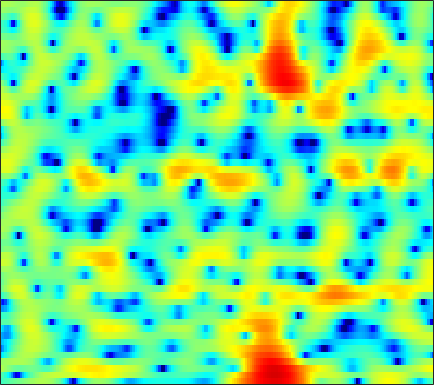

Source data for this figure (header and first rows):
-3.1947, -2.745, -2.27, -1.902, -1.668, -1.3896, -1.1181, -0.92168, -0.65809, -0.3761, -0.059703, 0.18259, 0.50034, 0.81789, 1.06, 1.3458, 1.6094, 1.7574, 1.9069, 1.9724, 1.9405, 1.8438, 1.6086, 1.2568
-1.784, -2.552, -3.849, -5.543, -7.189, -10.13, -14.43, -18.25, -16.58, -11.59, -8.112, -6.197, -4.21, -2.686, -1.75, -0.719, 0.1166, 0.6449, 1.232, 1.701, 2.08, 2.309, 2.553, 2.736
2.138, 1.716, 1.112, 0.4926, 0.04655, -0.4966, -0.9322, -1.149, -1.284, -1.24, -1.087, -0.9412, -0.7665, -0.666, -0.6597, -0.7692, -1.003, -1.261, -1.679, -2.115, -2.452, -2.534, -2.333, -1.776
1.163, 1.19, 1.272, 1.384, 1.484, 1.615, 1.729, 1.793, 1.848, 1.851, 1.784, 1.681, 1.448, 1.08, 0.698, 0.01074, -0.9282, -1.826, -3.346, -5.271, -7.539, -9.04, -9.391, -7.627
-6.926, -5.703, -4.152, -2.777, -1.872, -0.8263, 0.04814, 0.6019, 1.206, 1.66, 1.975, 2.127, 2.221, 2.189, 2.091, 1.862, 1.529, 1.227, 0.7737, 0.296, -0.1673, -0.479, -0.8149, -1.063
-11.81, -9.716, -7.274, -5.249, -3.953, -2.475, -1.229, -0.4217, 0.5084, 1.276, 1.886, 2.253, 2.615, 2.842, 2.928, 2.929, 2.814, 2.658, 2.364, 1.972, 1.48, 1.046, 0.3782, -0.4111
-8.586, -7.845, -6.746, -5.573, -4.658, -3.418, -2.215, -1.355, -0.2898, 0.6591, 1.463, 1.967, 2.502, 2.88, 3.058, 3.163, 3.121, 2.998, 2.719, 2.31, 1.775, 1.291, 0.5414, -0.3443
-9.007, -9.797, -10.62, -10.34, -9.194, -6.943, -4.604, -3.016, -1.199, 0.279, 1.455, 2.154, 2.852, 3.313, 3.516, 3.602, 3.498, 3.299, 2.884, 2.331, 1.672, 1.121, 0.325, -0.5084
-6.037, -7.43, -9.26, -9.71, -8.478, -5.841, -3.3, -1.662, 0.1566, 1.587, 2.682, 3.304, 3.874, 4.173, 4.217, 4.047, 3.611, 3.104, 2.191, 1.022, -0.3768, -1.513, -2.976, -4.086
-1.679, -1.807, -1.813, -1.59, -1.263, -0.6139, 0.2084, 0.8527, 1.687, 2.43, 3.037, 3.38, 3.664, 3.732, 3.622, 3.24, 2.568, 1.855, 0.5717, -1.203, -3.659, -6.147, -11.01, -18.29
-3.324, -3.25, -2.939, -2.417, -1.926, -1.175, -0.3761, 0.216, 0.9521, 1.594, 2.109, 2.4, 2.642, 2.713, 2.65, 2.405, 1.98, 1.546, 0.8217, -0.05163, -0.9961, -1.703, -2.514, -3.013
-9.952, -10.14, -9.259, -7.392, -5.816, -3.881, -2.257, -1.24, -0.1202, 0.7504, 1.395, 1.736, 2.027, 2.155, 2.158, 2.056, 1.844, 1.629, 1.29, 0.931, 0.575, 0.3241, 0.04399, -0.151
-13.95, -15.7, -13.3, -8.963, -6.337, -3.637, -1.631, -0.4829, 0.6807, 1.477, 1.959, 2.147, 2.206, 2.072, 1.896, 1.607, 1.316, 1.116, 0.8988, 0.725, 0.5587, 0.4255, 0.2323, 0.01513
-3.399, -2.811, -1.869, -0.6964, 0.2299, 1.361, 2.314, 2.879, 3.392, 3.588, 3.452, 3.128, 2.394, 1.321, 0.3181, -1.134, -2.286, -2.624, -2.351, -1.658, -1.058, -0.8053, -0.8581, -1.413
-0.8655, 0.08157, 1.189, 2.111, 2.708, 3.35, 3.814, 4.019, 4.068, 3.843, 3.281, 2.609, 1.29, -0.6432, -2.693, -6.735, -13.28, -15.04, -8.87, -5.135, -3.071, -2.223, -1.825, -2.155
-1.443, -0.522, 0.4988, 1.293, 1.735, 2.165, 2.414, 2.478, 2.403, 2.157, 1.741, 1.305, 0.5807, -0.2821, -0.9601, -1.832, -2.455, -2.639, -2.534, -2.163, -1.719, -1.456, -1.248, -1.213
-0.7991, -0.2014, 0.3963, 0.8148, 1.015, 1.133, 1.095, 0.9845, 0.7706, 0.5017, 0.2199, 0.02841, -0.1963, -0.3842, -0.4793, -0.5571, -0.5904, -0.5874, -0.5443, -0.4706, -0.4065, -0.3786, -0.3601, -0.3638
1.185, 1.415, 1.555, 1.499, 1.338, 0.9267, 0.3054, -0.2695, -1.115, -1.914, -2.446, -2.538, -2.249, -1.665, -1.17, -0.535, -0.01984, 0.2607, 0.4908, 0.5642, 0.4813, 0.3405, 0.09474, -0.1769
3.264, 3.315, 3.239, 2.92, 2.48, 1.596, 0.2799, -1.101, -3.711, -7.785, -14.25, -14.31, -7.919, -3.92, -1.957, -0.1582, 0.992, 1.528, 1.875, 1.82, 1.388, 0.8197, -0.2893, -1.752
2.313, 2.532, 2.639, 2.487, 2.185, 1.546, 0.6083, -0.2914, -1.691, -3.126, -4.072, -4.017, -2.946, -1.428, -0.3236, 0.8936, 1.738, 2.125, 2.304, 2.081, 1.439, 0.6197, -1.014, -3.482
-0.7841, -0.2129, 0.1739, 0.2505, 0.1484, -0.1605, -0.587, -0.8986, -1.25, -1.421, -1.328, -1.094, -0.5927, 0.04976, 0.5398, 1.143, 1.612, 1.831, 1.915, 1.768, 1.37, 0.9239, 0.1793, -0.652
-1.259, -0.8559, -0.706, -0.9542, -1.357, -2.148, -3.06, -3.663, -4.066, -3.77, -2.872, -2.024, -0.8698, 0.1892, 0.8657, 1.579, 2.079, 2.314, 2.447, 2.383, 2.136, 1.866, 1.407, 0.8829
0.7442, 0.7117, 0.3864, -0.396, -1.355, -3.297, -6.472, -10.49, -23.34, -12.89, -6.366, -3.554, -0.9964, 0.7224, 1.655, 2.523, 3.04, 3.24, 3.29, 3.112, 2.755, 2.375, 1.739, 0.988
1.814, 1.778, 1.53, 1.038, 0.486, -0.4828, -1.621, -2.392, -2.912, -2.485, -1.337, -0.3403, 0.876, 1.835, 2.345, 2.772, 2.916, 2.845, 2.527, 1.99, 1.257, 0.5908, -0.4084, -1.536
1.215, 1.431, 1.589, 1.643, 1.618, 1.526, 1.428, 1.379, 1.393, 1.539, 1.774, 1.979, 2.215, 2.357, 2.355, 2.176, 1.764, 1.282, 0.4062, -0.7427, -2.156, -3.336, -4.946, -6.46
-0.0169, 0.4809, 1.048, 1.491, 1.765, 2.065, 2.309, 2.459, 2.638, 2.782, 2.878, 2.909, 2.866, 2.688, 2.45, 1.942, 1.177, 0.4014, -0.9532, -2.775, -5.199, -7.585, -11.9, -17.68
-1.704, -0.9557, -0.1139, 0.5716, 1.002, 1.496, 1.909, 2.187, 2.508, 2.759, 2.943, 3.015, 3.017, 2.872, 2.655, 2.192, 1.5, 0.8115, -0.3795, -1.909, -3.835, -5.528, -7.978, -10.07
-3.312, -2.563, -1.796, -1.179, -0.7853, -0.2986, 0.1835, 0.5577, 1.051, 1.54, 1.975, 2.247, 2.51, 2.644, 2.637, 2.49, 2.165, 1.8, 1.161, 0.3618, -0.5521, -1.264, -2.201, -2.974
-4, -3.746, -3.631, -3.714, -3.779, -3.716, -3.298, -2.743, -1.787, -0.7301, 0.243, 0.9031, 1.625, 2.189, 2.495, 2.756, 2.847, 2.799, 2.61, 2.273, 1.822, 1.416, 0.8033, 0.1531
-3.784, -4.145, -5.144, -7.024, -9.182, -12.8, -12.78, -9.762, -6.12, -3.584, -1.716, -0.6199, 0.5819, 1.552, 2.174, 2.826, 3.307, 3.547, 3.696, 3.658, 3.443, 3.157, 2.661, 1.965
-2.615, -2.663, -3.351, -4.762, -6.255, -8.233, -8.491, -7.495, -5.793, -4.488, -3.527, -2.856, -1.796, -0.5231, 0.449, 1.638, 2.578, 3.108, 3.551, 3.742, 3.687, 3.522, 3.123, 2.549
0.325, 0.8499, 1.031, 0.8085, 0.4392, -0.2165, -0.9963, -1.693, -2.984, -5.045, -8.56, -11.98, -10.76, -5.705, -3.005, -0.5834, 0.9171, 1.603, 2.107, 2.235, 2.104, 1.896, 1.474, 1.032
3.604, 3.914, 4.104, 4.029, 3.82, 3.311, 2.513, 1.741, 0.3415, -1.44, -3.492, -4.64, -4.71, -3.412, -2.333, -1.28, -0.7938, -0.7943, -1.174, -1.879, -2.721, -3.402, -4.227, -5.12
4.028, 4.181, 4.305, 4.299, 4.194, 3.924, 3.49, 3.057, 2.371, 1.604, 0.8547, 0.3341, -0.2738, -0.8061, -1.252, -2.034, -3.23, -4.474, -6.738, -9.741, -12.95, -14.38, -14.36, -14.54
2.929, 3.165, 3.422, 3.606, 3.674, 3.669, 3.555, 3.382, 3.067, 2.644, 2.132, 1.678, 0.9758, 0.1288, -0.6462, -1.935, -3.611, -5.217, -8.001, -11.74, -16.13, -17.62, -15.56, -13.42
0.6332, 1.095, 1.68, 2.194, 2.521, 2.847, 3.043, 3.109, 3.069, 2.896, 2.58, 2.261, 1.72, 1.024, 0.4035, -0.566, -1.694, -2.642, -3.966, -5.249, -6.281, -6.762, -6.977, -6.769
-3.151, -2.204, -0.9531, 0.1511, 0.8543, 1.61, 2.15, 2.43, 2.638, 2.681, 2.577, 2.412, 2.084, 1.646, 1.259, 0.6681, 0.01239, -0.4954, -1.17, -1.793, -2.326, -2.634, -2.925, -3.067
-8.589, -5.996, -3.369, -1.418, -0.3175, 0.7874, 1.552, 1.933, 2.25, 2.379, 2.368, 2.28, 2.079, 1.819, 1.582, 1.232, 0.8515, 0.554, 0.1467, -0.2531, -0.6247, -0.8883, -1.196, -1.469
-6.674, -4.523, -2.223, -0.5271, 0.4188, 1.304, 1.846, 2.063, 2.156, 2.08, 1.897, 1.732, 1.515, 1.315, 1.176, 1.001, 0.811, 0.6393, 0.3764, 0.06959, -0.262, -0.5163, -0.8508, -1.168
0.3145, 0.9557, 1.779, 2.414, 2.731, 2.909, 2.79, 2.52, 1.925, 1.136, 0.2883, -0.2606, -0.6971, -0.7805, -0.651, -0.4187, -0.2631, -0.2516, -0.3944, -0.7186, -1.186, -1.555, -2.029, -2.377
4.526, 4.716, 4.87, 4.852, 4.691, 4.245, 3.446, 2.581, 0.9373, -1.381, -4.593, -7.527, -9.635, -7.247, -5.151, -3.223, -2.224, -1.939, -2.107, -2.82, -4.01, -5.176, -6.734, -7.631
5.478, 5.523, 5.442, 5.199, 4.884, 4.243, 3.317, 2.369, 0.7276, -1.462, -4.294, -6.577, -8.102, -6.778, -5.284, -3.848, -3.158, -3.126, -3.709, -5.026, -7.178, -9.625, -15.12, -25.7
4.448, 4.478, 4.389, 4.15, 3.883, 3.401, 2.802, 2.274, 1.482, 0.6302, -0.2089, -0.746, -1.261, -1.512, -1.613, -1.79, -2.143, -2.621, -3.555, -4.843, -6.43, -7.668, -9.129, -9.862
3.223, 3.211, 3.021, 2.672, 2.37, 2.011, 1.733, 1.623, 1.554, 1.524, 1.52, 1.501, 1.416, 1.26, 1.042, 0.6077, -0.08948, -0.7902, -2.01, -3.579, -5.509, -7.12, -9.125, -10.3
2.379, 2.025, 1.184, 0.03233, -0.9227, -1.912, -2.04, -1.489, -0.2897, 0.9496, 1.977, 2.562, 3.105, 3.348, 3.353, 3.103, 2.529, 1.867, 0.5998, -1.193, -3.717, -6.3, -11.62, -21.56
0.5933, -0.2017, -1.809, -4.333, -7.34, -15.55, -19, -9.841, -4.434, -1.326, 0.7162, 1.82, 2.869, 3.527, 3.81, 3.9, 3.708, 3.352, 2.619, 1.595, 0.3145, -0.7667, -2.082, -2.976
-2.31, -2.865, -3.66, -4.64, -5.396, -6.13, -5.967, -5.202, -3.685, -2.115, -0.7092, 0.205, 1.221, 2.032, 2.482, 2.895, 3.083, 3.088, 2.926, 2.586, 2.123, 1.714, 1.149, 0.6423
-6.759, -6.161, -5.348, -4.764, -4.47, -4.204, -3.946, -3.72, -3.341, -2.789, -2.086, -1.472, -0.5517, 0.3853, 1.042, 1.808, 2.377, 2.684, 2.91, 2.954, 2.843, 2.69, 2.379, 1.993
-11.75, -8.242, -5.678, -4.302, -3.767, -3.533, -3.748, -4.144, -4.95, -5.751, -5.933, -5.334, -3.692, -1.82, -0.5362, 0.879, 1.93, 2.499, 2.977, 3.206, 3.227, 3.147, 2.932, 2.623
-2.666, -2.349, -1.847, -1.532, -1.527, -1.885, -2.791, -3.932, -6.422, -11.2, -25.47, -15.74, -7.382, -3.231, -1.179, 0.713, 1.942, 2.524, 2.936, 3.015, 2.824, 2.559, 2.138, 1.734
1.364, 1.199, 1.027, 0.8126, 0.5888, 0.1438, -0.4964, -1.118, -2.064, -2.928, -3.228, -2.857, -1.696, -0.2975, 0.6602, 1.649, 2.244, 2.416, 2.293, 1.734, 0.7553, -0.249, -1.816, -3.223
1.483, 1.334, 1.133, 0.9284, 0.7773, 0.5754, 0.4024, 0.305, 0.2402, 0.3076, 0.5242, 0.8044, 1.256, 1.736, 2.038, 2.293, 2.296, 2.087, 1.458, 0.3469, -1.375, -3.231, -6.96, -13.99
-0.4477, -0.4993, -0.6631, -0.8753, -1.022, -1.097, -0.9716, -0.7215, -0.2198, 0.3941, 1.039, 1.499, 2.04, 2.454, 2.652, 2.735, 2.578, 2.288, 1.636, 0.6902, -0.57, -1.683, -3.26, -4.581
-2.743, -2.728, -3.167, -4.073, -4.925, -5.804, -5.588, -4.579, -2.727, -0.9369, 0.567, 1.469, 2.405, 3.037, 3.333, 3.489, 3.382, 3.136, 2.614, 1.879, 0.9801, 0.2512, -0.723, -1.6
-2.935, -3.002, -3.885, -5.895, -8.578, -15.93, -17.79, -10.03, -4.705, -1.489, 0.6802, 1.871, 3.015, 3.761, 4.095, 4.274, 4.17, 3.915, 3.357, 2.56, 1.565, 0.7021, -0.5659, -1.916
-0.8332, -0.9599, -1.422, -2.149, -2.751, -3.292, -3.085, -2.374, -1.015, 0.4074, 1.656, 2.426, 3.219, 3.752, 3.973, 4.037, 3.834, 3.502, 2.793, 1.791, 0.4659, -0.7625, -2.717, -5.056
0.9708, 0.8728, 0.7067, 0.514, 0.3969, 0.3286, 0.4089, 0.5804, 0.9358, 1.384, 1.861, 2.202, 2.601, 2.888, 3.007, 2.997, 2.755, 2.397, 1.654, 0.5557, -0.9595, -2.404, -4.83, -7.949
1.892, 1.87, 1.815, 1.717, 1.615, 1.449, 1.267, 1.137, 0.995, 0.9329, 0.9891, 1.129, 1.413, 1.745, 1.976, 2.176, 2.172, 1.995, 1.496, 0.6359, -0.6126, -1.831, -3.896, -6.509
